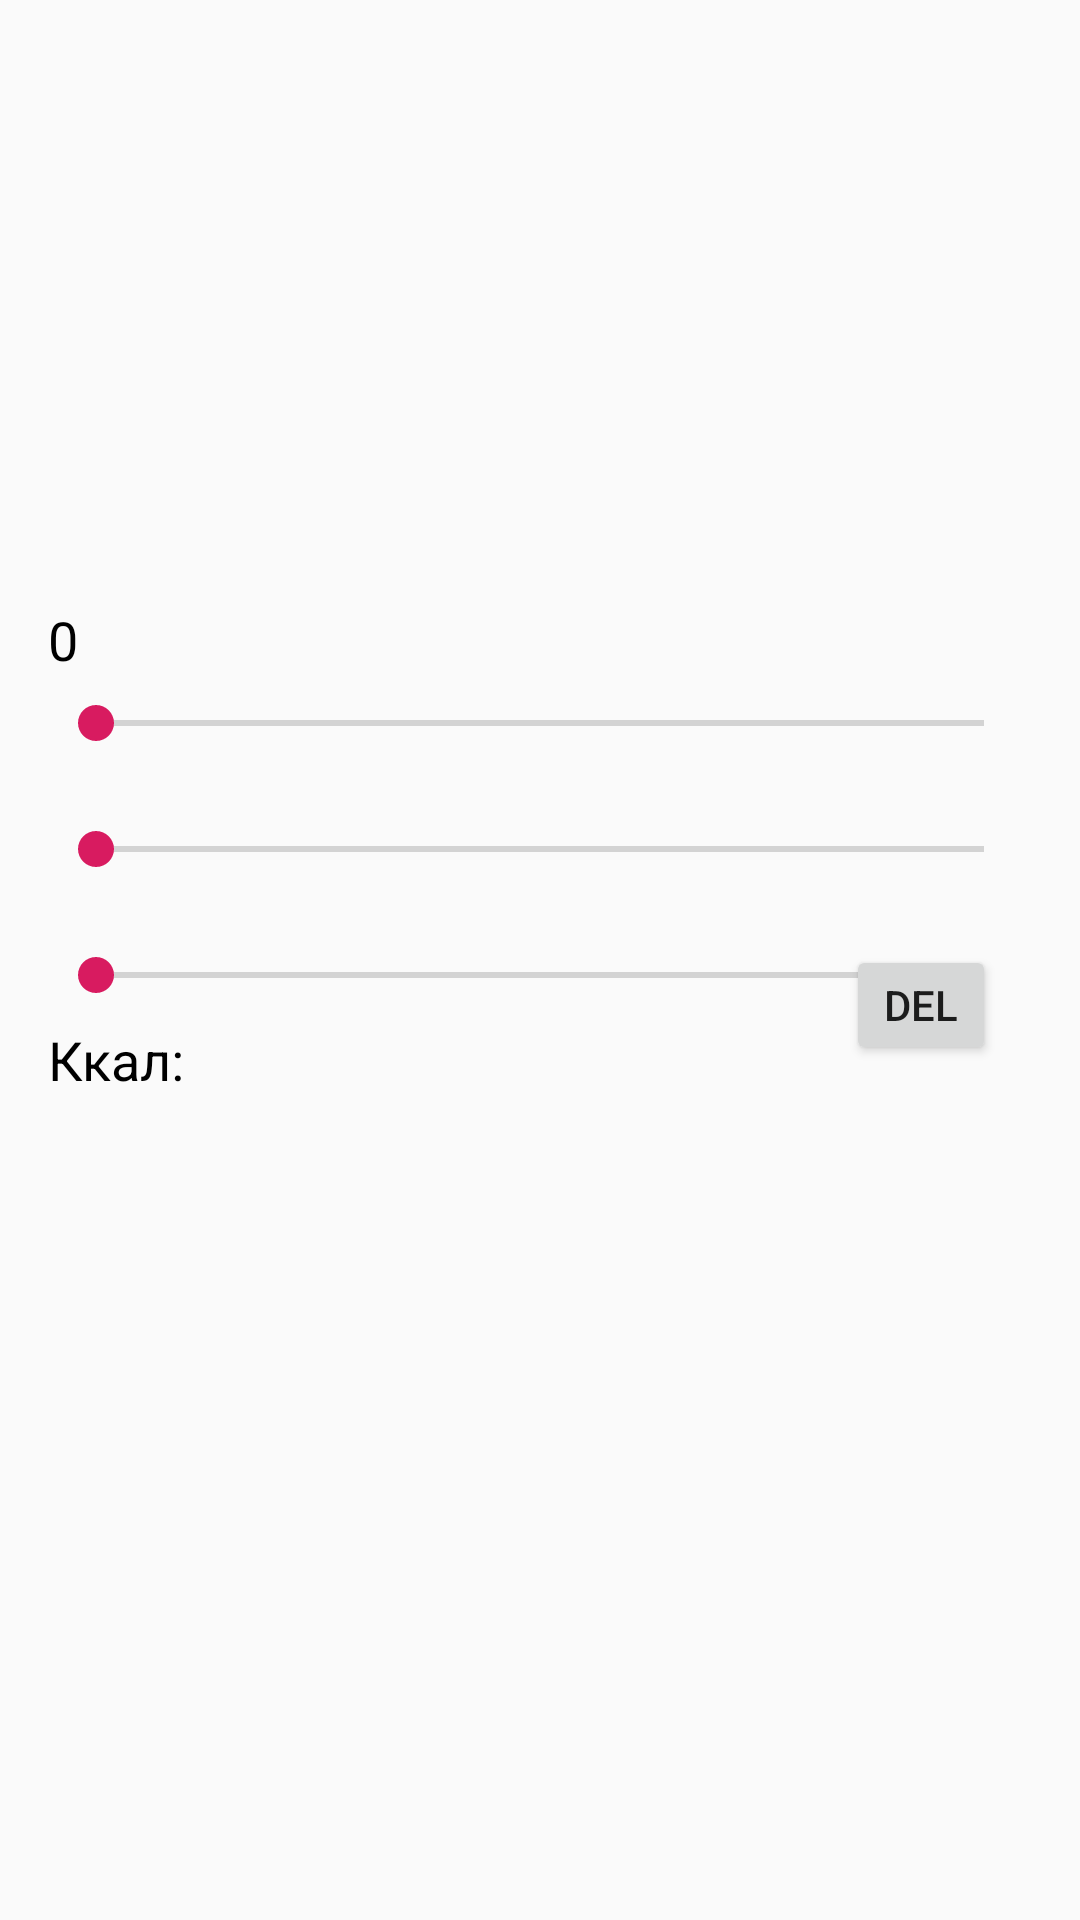

Produce the Android XML layout that renders to this screen, including the resource entries it uses.
<!-- AndroidManifest.xml: application theme AppTheme -->
<!-- res/layout/activity_product_add_eat.xml -->
<?xml version="1.0" encoding="utf-8"?>
<androidx.constraintlayout.widget.ConstraintLayout xmlns:android="http://schemas.android.com/apk/res/android"
        xmlns:app="http://schemas.android.com/apk/res-auto"
        xmlns:tools="http://schemas.android.com/tools"
        android:layout_width="match_parent"
        android:layout_height="match_parent"
        android:padding="16dp"
        tools:context=".activity.ProductAddEatActivity">

    <TextView
            android:id="@+id/product_name"
            style="@style/PrimaryText"
            android:textSize="26dp"
            app:layout_constraintStart_toStartOf="parent"
            app:layout_constraintTop_toTopOf="parent" />

    <SeekBar
            android:id="@+id/gram_100"
            android:layout_width="match_parent"
            android:layout_height="20dp"
            android:layout_marginTop="180dp"
            android:max="5"
            android:progress="0"
            app:layout_constraintStart_toStartOf="parent"
            app:layout_constraintTop_toBottomOf="@id/product_name" />

    <SeekBar
            android:id="@+id/gram_10"
            android:layout_width="match_parent"
            android:layout_height="20dp"
            android:layout_marginTop="22dp"
            android:max="9"
            android:progress="0"
            app:layout_constraintStart_toStartOf="@id/gram_100"
            app:layout_constraintTop_toBottomOf="@id/gram_100" />

    <SeekBar
            android:id="@+id/gram_1"
            android:layout_width="match_parent"
            android:layout_height="20dp"
            android:layout_marginTop="22dp"
            android:max="9"
            android:progress="0"
            app:layout_constraintStart_toStartOf="@id/gram_100"
            app:layout_constraintTop_toBottomOf="@id/gram_10" />

    <TextView
            android:id="@+id/view_gram"
            style="@style/TextListener"
            android:layout_width="wrap_content"
            android:layout_height="20dp"
            android:layout_marginEnd="26dp"
            android:layout_marginBottom="10dp"
            android:text="0"
            app:layout_constraintBottom_toTopOf="@id/gram_100"
            app:layout_constraintStart_toStartOf="parent" />

    <Button
            android:id="@+id/deleted_product"
            android:layout_width="50dp"
            android:layout_height="40dp"
            android:layout_marginEnd="12dp"
            android:text="Del"
            app:layout_constraintBottom_toBottomOf="@id/add_product_btn"
            app:layout_constraintEnd_toStartOf="@id/add_product_btn"
            app:layout_constraintTop_toTopOf="@id/add_product_btn" />

    <ImageButton
            android:id="@+id/add_product_btn"
            android:layout_width="0dp"
            android:layout_height="wrap_content"
            android:background="@drawable/custom_add_btn"
            android:src="@drawable/ic_eat"
            app:layout_constraintDimensionRatio="1:1"
            app:layout_constraintEnd_toEndOf="@id/gram_1"
            app:layout_constraintTop_toBottomOf="@id/gram_1" />

    <TextView
            android:id="@+id/text_view"
            style="@style/TextListener"
            android:layout_marginTop="6dp"
            android:text="Ккал: "
            app:layout_constraintStart_toStartOf="@id/gram_1"
            app:layout_constraintTop_toBottomOf="@id/gram_1" />

    <TextView
            android:id="@+id/gram_to_cal_text"
            style="@style/TextListener"
            app:layout_constraintBaseline_toBaselineOf="@id/text_view"
            app:layout_constraintStart_toEndOf="@id/text_view" />

</androidx.constraintlayout.widget.ConstraintLayout>
<!-- resources referenced by this layout -->
<resources>
  <!-- drawable custom_add_btn (drawable) -->
  <?xml version="1.0" encoding="utf-8"?>
  <shape xmlns:android="http://schemas.android.com/apk/res/android"
          android:shape="ring"
          android:useLevel="false">
      <solid android:color="@color/colorBlack"/>
  
  
  </shape>
  <style name="PrimaryText">
          <item name="android:layout_width">wrap_content</item>
          <item name="android:layout_height">wrap_content</item>
          <item name="android:textColor">@color/colorBlack</item>
      </style>
  <style name="TextListener" parent="PrimaryText">
          <item name="android:textSize">18dp</item>
      </style>
  <style name="AppTheme" parent="Theme.AppCompat.Light.NoActionBar">
          
          <item name="colorPrimary">@color/colorPrimary</item>
          <item name="colorPrimaryDark">@color/colorPrimaryDark</item>
          <item name="colorAccent">@color/colorAccent</item>
      </style>
  <color name="colorBlack">#000000</color>
  <color name="colorPrimary">#008577</color>
  <color name="colorPrimaryDark">#00574B</color>
  <color name="colorAccent">#D81B60</color>
</resources>
